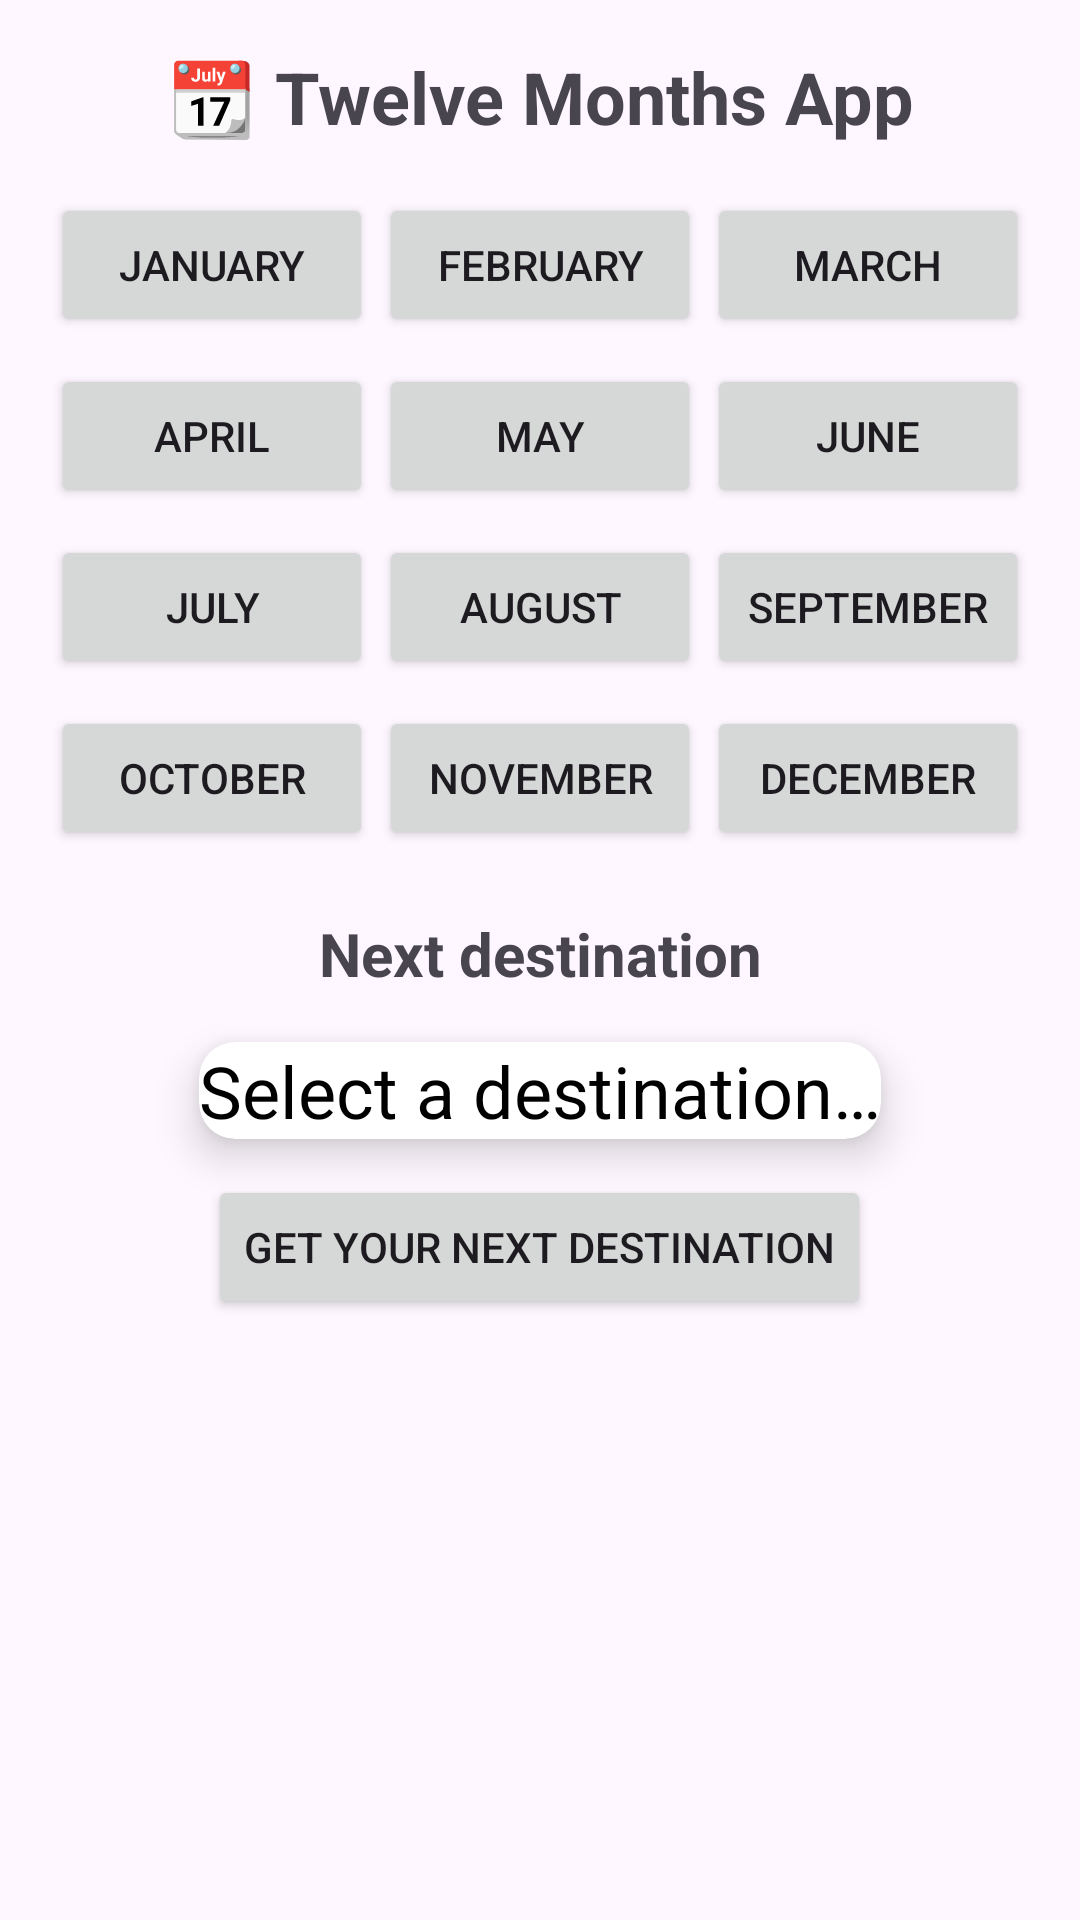

Write the Android layout XML for this screen, with the resource values it uses.
<!-- AndroidManifest.xml: application theme Theme.TwelveMonthsV2App -->
<!-- res/layout/activity_main.xml -->
<?xml version="1.0" encoding="utf-8"?>
<LinearLayout xmlns:android="http://schemas.android.com/apk/res/android"
    xmlns:app="http://schemas.android.com/apk/res-auto"
    xmlns:tools="http://schemas.android.com/tools"
    android:id="@+id/main"
    android:orientation="vertical"
    android:padding="16dp"
    android:layout_width="match_parent"
    android:layout_height="match_parent"
    tools:context=".MainActivity">

    <TextView
        android:id="@+id/titleText"
        android:layout_width="match_parent"
        android:layout_height="wrap_content"
        android:text="@string/app_name"
        android:textSize="24sp"
        android:textStyle="bold"
        android:gravity="center"
        android:paddingBottom="16dp" />

    <GridLayout
        android:layout_width="match_parent"
        android:layout_height="wrap_content"
        android:columnCount="3"
        android:orientation="horizontal"
        >

        <Button
            android:id="@+id/button_january"
            android:layout_width="0dp"
            android:layout_height="wrap_content"
            android:layout_marginBottom="9dp"
            android:layout_marginLeft="1dp"
            android:layout_marginRight="1dp"
            android:layout_columnWeight="1"
            android:text="@string/january"
            android:onClick="onMonthClick"
            android:tag="january"/>

        <Button
            android:id="@+id/button_february"
            android:layout_width="0dp"
            android:layout_height="wrap_content"
            android:layout_marginBottom="9dp"
            android:layout_marginLeft="1dp"
            android:layout_marginRight="1dp"
            android:layout_columnWeight="1"
            android:text="@string/february"
            android:onClick="onMonthClick"
            android:tag="february"/>

        <Button
            android:id="@+id/button_march"
            android:layout_width="0dp"
            android:layout_height="wrap_content"
            android:layout_marginBottom="9dp"
            android:layout_marginLeft="1dp"
            android:layout_marginRight="1dp"
            android:layout_columnWeight="1"
            android:text="@string/march"
            android:onClick="onMonthClick"
            android:tag="march"/>

        <Button
            android:id="@+id/button_april"
            android:layout_width="0dp"
            android:layout_height="wrap_content"
            android:layout_marginBottom="9dp"
            android:layout_marginLeft="1dp"
            android:layout_marginRight="1dp"
            android:layout_columnWeight="1"
            android:text="@string/april"
            android:onClick="onMonthClick"
            android:tag="april"/>

        <Button
            android:id="@+id/button_may"
            android:layout_width="0dp"
            android:layout_height="wrap_content"
            android:layout_marginBottom="9dp"
            android:layout_marginLeft="1dp"
            android:layout_marginRight="1dp"
            android:layout_columnWeight="1"
            android:text="@string/may"
            android:onClick="onMonthClick"
            android:tag="may"/>

        <Button
            android:id="@+id/button_june"
            android:layout_width="0dp"
            android:layout_height="wrap_content"
            android:layout_marginBottom="9dp"
            android:layout_marginLeft="1dp"
            android:layout_marginRight="1dp"
            android:layout_columnWeight="1"
            android:text="@string/june"
            android:onClick="onMonthClick"
            android:tag="june"/>

        <Button
            android:id="@+id/button_july"
            android:layout_width="0dp"
            android:layout_height="wrap_content"
            android:layout_marginBottom="9dp"
            android:layout_marginLeft="1dp"
            android:layout_marginRight="1dp"
            android:layout_columnWeight="1"
            android:text="@string/july"
            android:onClick="onMonthClick"
            android:tag="july"/>

        <Button
            android:id="@+id/button_august"
            android:layout_width="0dp"
            android:layout_height="wrap_content"
            android:layout_marginBottom="9dp"
            android:layout_marginLeft="1dp"
            android:layout_marginRight="1dp"
            android:layout_columnWeight="1"
            android:text="@string/august"
            android:onClick="onMonthClick"
            android:tag="august"/>

        <Button
            android:id="@+id/button_september"
            android:layout_width="0dp"
            android:layout_height="wrap_content"
            android:layout_marginBottom="9dp"
            android:layout_marginLeft="1dp"
            android:layout_marginRight="1dp"
            android:layout_columnWeight="1"
            android:text="@string/september"
            android:onClick="onMonthClick"
            android:tag="september"/>

        <Button
            android:id="@+id/button_october"
            android:layout_width="0dp"
            android:layout_height="wrap_content"
            android:layout_marginBottom="9dp"
            android:layout_marginLeft="1dp"
            android:layout_marginRight="1dp"
            android:layout_columnWeight="1"
            android:text="@string/october"
            android:onClick="onMonthClick"
            android:tag="october"/>

        <Button
            android:id="@+id/button_november"
            android:layout_width="0dp"
            android:layout_height="wrap_content"
            android:layout_marginBottom="9dp"
            android:layout_marginLeft="1dp"
            android:layout_marginRight="1dp"
            android:layout_columnWeight="1"
            android:text="@string/november"
            android:onClick="onMonthClick"
            android:tag="november"/>

        <Button
            android:id="@+id/button_december"
            android:layout_width="0dp"
            android:layout_height="wrap_content"
            android:layout_marginBottom="9dp"
            android:layout_marginLeft="1dp"
            android:layout_marginRight="1dp"
            android:layout_columnWeight="1"
            android:text="@string/december"
            android:onClick="onMonthClick"
            android:tag="december"/>
    </GridLayout>

    <TextView
        android:layout_width="match_parent"
        android:layout_height="wrap_content"
        android:id="@+id/locationTitle"
        android:textSize="20sp"
        android:textStyle="bold"
        android:gravity="center"
        android:layout_marginTop="12dp"
        android:text="@string/next_city_title"/>

    <androidx.cardview.widget.CardView
        android:layout_width="wrap_content"
        android:layout_height="wrap_content"
        android:layout_gravity="center"
        android:layout_marginTop="16dp"
        app:cardCornerRadius="12dp"
        app:cardElevation="8dp"
        android:padding="16dp">

        <TextView
            android:id="@+id/randomCity"
            android:layout_width="wrap_content"
            android:layout_height="wrap_content"
            android:text="@string/default_city_text"
            android:textSize="24sp"
            android:textColor="@android:color/black"
            android:gravity="center"
            android:layout_gravity="center"/>
    </androidx.cardview.widget.CardView>

    <Button
        android:id="@+id/showRandomCity"
        android:layout_width="wrap_content"
        android:layout_height="wrap_content"
        android:text="@string/next_city_button"
        android:layout_marginTop="12dp"
        android:layout_gravity="center"/>

</LinearLayout>
<!-- resources referenced by this layout -->
<resources>
  <string name="app_name">📆 Twelve Months App</string>
  <string name="april">April</string>
  <string name="august">August</string>
  <string name="december">December</string>
  <string name="default_city_text">Select a destination…</string>
  <string name="february">February</string>
  <string name="january">January</string>
  <string name="july">July</string>
  <string name="june">June</string>
  <string name="march">March</string>
  <string name="may">May</string>
  <string name="next_city_button">Get your next destination</string>
  <string name="next_city_title">Next destination</string>
  <string name="november">November</string>
  <string name="october">October</string>
  <string name="september">September</string>
  <style name="Theme.TwelveMonthsV2App" parent="Base.Theme.TwelveMonthsV2App" />
  <style name="Base.Theme.TwelveMonthsV2App" parent="Theme.Material3.DayNight.NoActionBar">
          
          
      </style>
</resources>
